Photos from the image-classification dataset "roi_masks" in the GitHub repository Edgar-Del/brain_watermark. Its 4 classes are: glioma, meningioma, no tumor, pituitary tumor.

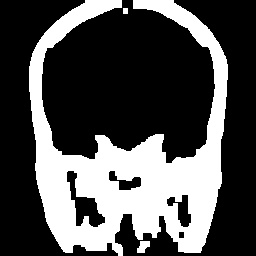
Label: pituitary tumor

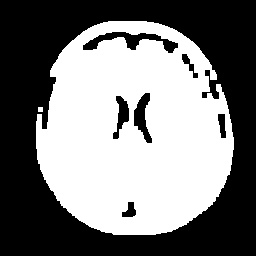
Label: no tumor

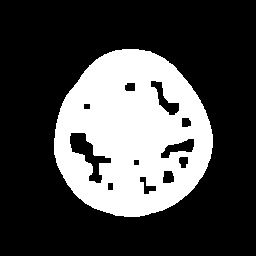
Label: meningioma

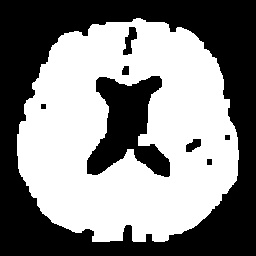
Label: no tumor

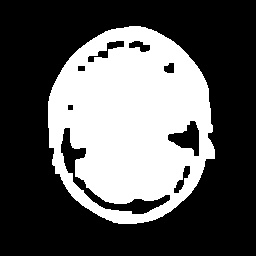
Label: glioma

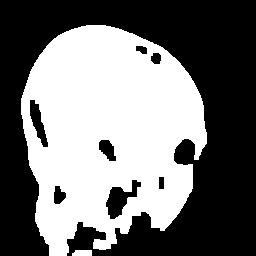
Label: glioma
